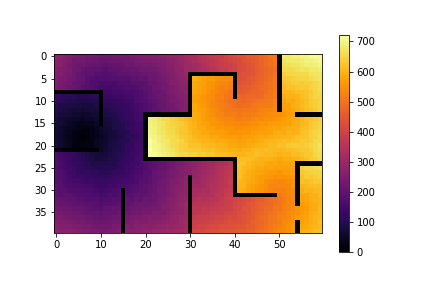

Source data for this figure (header and first rows):
278, 266, 258, 250, 242, 237, 240, 229, 225, 226, 216, 221, 221, 228, 230, 236, 233, 246, 244, 250, 254, 254, 258, 267
275, 263, 254, 248, 231, 227, 226, 223, 219, 212, 209, 207, 213, 218, 216, 222, 225, 232, 238, 243, 247, 248, 254, 255
273, 266, 251, 237, 231, 219, 221, 212, 208, 207, 201, 195, 201, 204, 208, 211, 221, 221, 230, 225, 237, 233, 238, 248
264, 254, 251, 241, 223, 222, 204, 198, 198, 193, 191, 182, 193, 198, 195, 205, 211, 214, 214, 224, 224, 228, 229, 235
258, 255, 245, 235, 224, 209, 199, 190, 193, 182, 181, 177, 180, 184, 193, 194, 199, 201, 203, 207, 214, 217, 221, 228
256, 245, 242, 229, 223, 207, 203, 185, 176, 170, 175, 168, 173, 178, 181, 179, 183, 191, 193, 204, 199, 212, 220, 224
257, 243, 231, 225, 210, 205, 196, 182, 172, 167, 156, 158, 163, 160, 171, 173, 175, 184, 186, 186, 189, 207, 209, 219
254, 236, 231, 216, 214, 201, 188, 182, 173, 164, 151, 148, 147, 158, 159, 161, 172, 167, 173, 178, 191, 195, 212, 220
0, 0, 0, 0, 0, 0, 0, 0, 0, 0, 0, 136, 141, 148, 149, 157, 160, 158, 165, 176, 185, 196, 207, 211
121, 118, 109, 110, 106, 95, 99, 100, 101, 110, 0, 131, 128, 138, 141, 142, 149, 149, 162, 172, 178, 193, 203, 215
113, 109, 103, 95, 94, 86, 87, 87, 95, 93, 0, 117, 118, 120, 124, 130, 138, 144, 161, 169, 177, 189, 198, 211
100, 90, 88, 90, 82, 80, 71, 75, 79, 84, 0, 109, 110, 114, 118, 118, 129, 143, 151, 159, 170, 184, 191, 207
91, 89, 81, 73, 68, 72, 63, 70, 77, 74, 0, 94, 100, 106, 113, 123, 126, 141, 152, 159, 172, 178, 193, 199
86, 75, 73, 69, 61, 58, 52, 55, 64, 64, 0, 86, 93, 96, 105, 113, 125, 132, 146, 153, 0, 0, 0, 0
77, 67, 57, 58, 50, 49, 45, 51, 50, 57, 0, 75, 81, 86, 100, 114, 117, 129, 143, 153, 0, 691, 684, 673
72, 69, 57, 50, 41, 35, 33, 39, 38, 50, 0, 70, 72, 87, 94, 104, 113, 123, 134, 143, 0, 694, 687, 676
71, 61, 48, 44, 37, 27, 25, 24, 31, 42, 51, 63, 70, 85, 95, 100, 117, 125, 137, 140, 0, 697, 692, 680
67, 62, 48, 41, 25, 18, 13, 22, 29, 36, 50, 61, 69, 75, 92, 95, 104, 118, 129, 138, 0, 699, 692, 679
65, 55, 42, 32, 28, 18, 4, 19, 26, 35, 42, 54, 69, 75, 83, 94, 108, 110, 121, 138, 0, 707, 700, 691
64, 61, 48, 39, 24, 17, 12, 18, 26, 43, 50, 54, 72, 77, 91, 102, 104, 116, 131, 134, 0, 715, 706, 687
73, 62, 48, 41, 29, 24, 21, 26, 29, 43, 50, 62, 77, 83, 92, 102, 117, 120, 136, 142, 0, 714, 703, 700
0, 0, 0, 0, 0, 0, 0, 0, 0, 0, 53, 64, 75, 88, 96, 106, 121, 125, 133, 146, 0, 723, 708, 698
161, 148, 138, 133, 125, 111, 98, 87, 77, 73, 68, 69, 81, 95, 101, 112, 117, 135, 145, 149, 0, 721, 716, 705
161, 154, 141, 136, 120, 115, 106, 91, 87, 76, 81, 77, 88, 94, 104, 119, 123, 132, 147, 150, 0, 0, 0, 0
173, 158, 152, 139, 125, 119, 108, 103, 90, 91, 91, 91, 97, 94, 113, 117, 130, 143, 145, 159, 169, 180, 192, 197
168, 158, 149, 144, 137, 123, 113, 110, 104, 97, 95, 100, 102, 104, 115, 119, 137, 140, 155, 158, 172, 184, 193, 203
174, 170, 160, 145, 136, 127, 119, 123, 115, 113, 105, 107, 110, 122, 124, 130, 141, 149, 160, 165, 180, 183, 201, 212
178, 174, 163, 150, 137, 137, 134, 130, 126, 119, 116, 116, 124, 132, 136, 137, 142, 153, 162, 171, 178, 189, 205, 211
181, 180, 164, 157, 147, 150, 138, 134, 139, 131, 130, 132, 136, 141, 146, 147, 155, 155, 165, 180, 182, 192, 206, 216
191, 181, 170, 164, 161, 159, 155, 149, 147, 141, 133, 141, 147, 144, 156, 158, 162, 167, 173, 183, 193, 195, 211, 217
189, 183, 184, 172, 167, 169, 164, 161, 159, 154, 145, 149, 155, 159, 165, 0, 167, 173, 178, 187, 192, 204, 210, 228
198, 189, 192, 190, 179, 177, 174, 169, 163, 161, 154, 157, 169, 164, 173, 0, 181, 188, 194, 192, 196, 208, 220, 224
207, 203, 198, 194, 194, 184, 181, 174, 176, 175, 163, 173, 170, 183, 181, 0, 195, 192, 204, 199, 212, 211, 218, 232
214, 210, 207, 204, 200, 194, 191, 189, 189, 181, 175, 179, 186, 184, 193, 0, 198, 205, 212, 217, 215, 219, 224, 233
228, 221, 218, 215, 207, 207, 204, 200, 190, 189, 182, 195, 198, 203, 203, 0, 211, 220, 217, 221, 227, 231, 232, 236
238, 237, 231, 226, 223, 215, 208, 206, 205, 203, 195, 202, 203, 206, 212, 0, 219, 225, 231, 229, 238, 237, 251, 251
243, 247, 237, 234, 231, 229, 225, 220, 213, 208, 206, 208, 213, 215, 221, 0, 232, 238, 242, 243, 250, 255, 252, 258
259, 250, 251, 248, 243, 233, 235, 226, 229, 216, 214, 220, 221, 228, 229, 0, 239, 248, 253, 251, 253, 265, 264, 271
267, 260, 257, 257, 249, 250, 238, 243, 232, 230, 227, 228, 230, 240, 244, 0, 255, 251, 264, 263, 272, 268, 272, 278
280, 270, 270, 269, 264, 259, 254, 251, 246, 242, 238, 237, 244, 247, 255, 0, 266, 263, 268, 273, 280, 279, 291, 292
